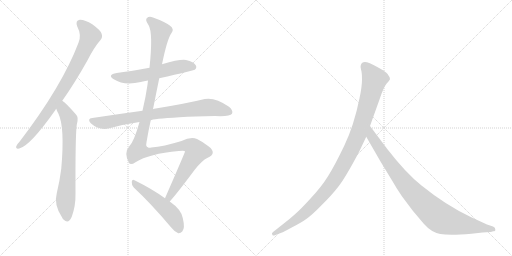
t = 0.00 s
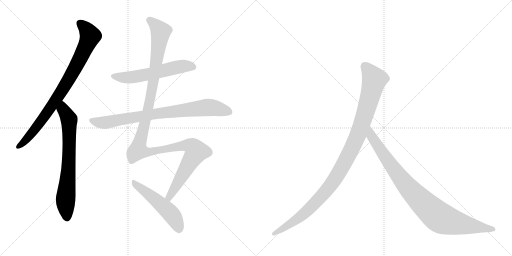
t = 1.56 s
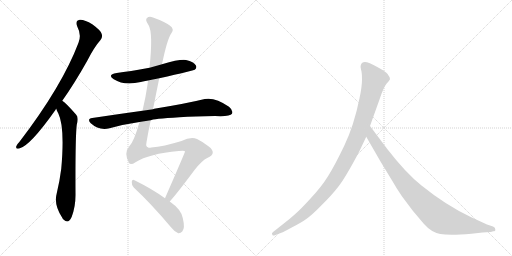
t = 3.11 s
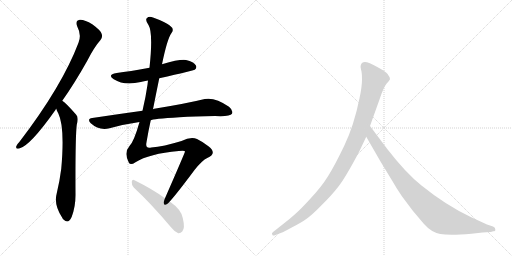
t = 4.67 s
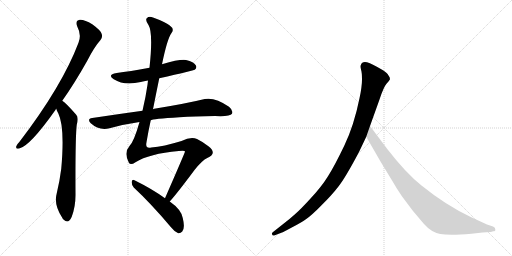
t = 6.23 s
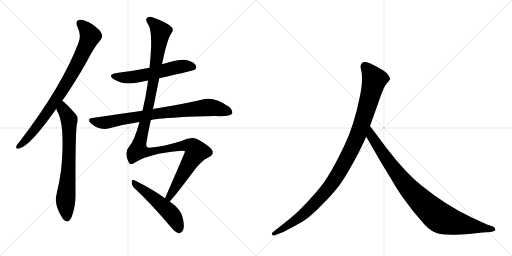
t = 7.79 s

The animated SVG that drew these frames (rendered in a browser with its animation timeline set to each time). Animation: 8 CSS @keyframes rules; one cycle of 7.79 s.

<svg version="1.1" viewBox="0 0 2048 1024" xmlns="http://www.w3.org/2000/svg">
  <g stroke="lightgray" stroke-dasharray="1,1" stroke-width="1" transform="scale(4, 4)">
    <line x1="0" y1="0" x2="256" y2="256"></line>
    <line x1="256" y1="0" x2="0" y2="256"></line>
    <line x1="128" y1="0" x2="128" y2="256"></line>
    <line x1="0" y1="128" x2="256" y2="128"></line>
    <line x1="256" y1="0" x2="512" y2="256"></line>
    <line x1="512" y1="0" x2="256" y2="256"></line>
    <line x1="384" y1="0" x2="384" y2="256"></line>
    <line x1="256" y1="128" x2="512" y2="128"></line>
  </g>
<g transform="scale(1, -1) translate(0, -850)">
   <style type="text/css">
    @keyframes keyframes0 {
      from {
       stroke: black;
       stroke-dashoffset: 849;
       stroke-width: 128;
       }
       73% {
       animation-timing-function: step-end;
       stroke: black;
       stroke-dashoffset: 0;
       stroke-width: 128;
       }
       to {
       stroke: black;
       stroke-width: 1024;
       }
       }
       #make-me-a-hanzi-animation-0 {
         animation: keyframes0 0.940918s both;
         animation-delay: 0.000000s;
         animation-timing-function: linear;
       }
    @keyframes keyframes1 {
      from {
       stroke: black;
       stroke-dashoffset: 723;
       stroke-width: 128;
       }
       70% {
       animation-timing-function: step-end;
       stroke: black;
       stroke-dashoffset: 0;
       stroke-width: 128;
       }
       to {
       stroke: black;
       stroke-width: 1024;
       }
       }
       #make-me-a-hanzi-animation-1 {
         animation: keyframes1 0.838379s both;
         animation-delay: 0.940918s;
         animation-timing-function: linear;
       }
    @keyframes keyframes2 {
      from {
       stroke: black;
       stroke-dashoffset: 579;
       stroke-width: 128;
       }
       65% {
       animation-timing-function: step-end;
       stroke: black;
       stroke-dashoffset: 0;
       stroke-width: 128;
       }
       to {
       stroke: black;
       stroke-width: 1024;
       }
       }
       #make-me-a-hanzi-animation-2 {
         animation: keyframes2 0.721191s both;
         animation-delay: 1.779297s;
         animation-timing-function: linear;
       }
    @keyframes keyframes3 {
      from {
       stroke: black;
       stroke-dashoffset: 814;
       stroke-width: 128;
       }
       73% {
       animation-timing-function: step-end;
       stroke: black;
       stroke-dashoffset: 0;
       stroke-width: 128;
       }
       to {
       stroke: black;
       stroke-width: 1024;
       }
       }
       #make-me-a-hanzi-animation-3 {
         animation: keyframes3 0.912435s both;
         animation-delay: 2.500488s;
         animation-timing-function: linear;
       }
    @keyframes keyframes4 {
      from {
       stroke: black;
       stroke-dashoffset: 1272;
       stroke-width: 128;
       }
       81% {
       animation-timing-function: step-end;
       stroke: black;
       stroke-dashoffset: 0;
       stroke-width: 128;
       }
       to {
       stroke: black;
       stroke-width: 1024;
       }
       }
       #make-me-a-hanzi-animation-4 {
         animation: keyframes4 1.285156s both;
         animation-delay: 3.412923s;
         animation-timing-function: linear;
       }
    @keyframes keyframes5 {
      from {
       stroke: black;
       stroke-dashoffset: 518;
       stroke-width: 128;
       }
       63% {
       animation-timing-function: step-end;
       stroke: black;
       stroke-dashoffset: 0;
       stroke-width: 128;
       }
       to {
       stroke: black;
       stroke-width: 1024;
       }
       }
       #make-me-a-hanzi-animation-5 {
         animation: keyframes5 0.671549s both;
         animation-delay: 4.698079s;
         animation-timing-function: linear;
       }
    @keyframes keyframes6 {
      from {
       stroke: black;
       stroke-dashoffset: 1082;
       stroke-width: 128;
       }
       78% {
       animation-timing-function: step-end;
       stroke: black;
       stroke-dashoffset: 0;
       stroke-width: 128;
       }
       to {
       stroke: black;
       stroke-width: 1024;
       }
       }
       #make-me-a-hanzi-animation-6 {
         animation: keyframes6 1.130534s both;
         animation-delay: 5.369629s;
         animation-timing-function: linear;
       }
    @keyframes keyframes7 {
      from {
       stroke: black;
       stroke-dashoffset: 935;
       stroke-width: 128;
       }
       75% {
       animation-timing-function: step-end;
       stroke: black;
       stroke-dashoffset: 0;
       stroke-width: 128;
       }
       to {
       stroke: black;
       stroke-width: 1024;
       }
       }
       #make-me-a-hanzi-animation-7 {
         animation: keyframes7 1.010905s both;
         animation-delay: 6.500163s;
         animation-timing-function: linear;
       }
</style>
<path d="M 249 447 Q 298 516 349 607 Q 377 662 402 690 Q 412 702 406 716 Q 402 729 369 753 Q 339 772 319 771 Q 300 768 309 744 Q 327 710 314 679 Q 248 505 78 283 Q 68 273 65 265 Q 62 253 77 256 Q 119 265 221 409 Q 222 412 225 415 L 249 447 Z" fill="lightgray"></path> 
<path d="M 225 415 Q 228 405 233 397 Q 260 342 245 175 Q 239 127 227 77 Q 214 31 249 -21 Q 250 -25 255 -29 Q 274 -47 287 -17 Q 303 26 302 76 Q 301 301 307 351 Q 316 381 304 392 Q 265 437 249 447 C 225 466 214 443 225 415 Z" fill="lightgray"></path> 
<path d="M 637 537 Q 775 568 779 571 Q 789 580 783 589 Q 776 602 744 610 Q 720 614 648 593 L 598 579 Q 517 564 467 558 Q 427 551 455 533 Q 497 506 563 522 Q 575 526 592 528 L 637 537 Z" fill="lightgray"></path> 
<path d="M 603 369 Q 609 375 718 381 Q 779 385 860 386 Q 920 383 928 395 Q 934 408 916 423 Q 861 462 819 454 Q 746 436 617 415 Q 614 415 612 413 L 570 407 Q 476 394 369 378 Q 347 375 363 357 Q 396 327 438 337 Q 495 353 558 362 L 603 369 Z" fill="lightgray"></path> 
<path d="M 679 44 Q 712 81 778 170 Q 809 209 829 218 Q 851 228 851 239 Q 852 251 835 264 Q 813 282 788 294 Q 763 304 726 286 Q 654 264 605 260 Q 580 254 586 281 Q 593 324 603 369 L 612 413 Q 624 474 637 537 L 648 593 Q 669 695 686 718 Q 699 734 679 748 Q 657 764 612 780 Q 596 786 588 778 Q 579 771 594 750 Q 613 719 598 579 L 592 528 Q 591 521 590 511 Q 583 462 570 407 L 558 362 Q 536 284 518 266 Q 494 239 516 198 Q 523 188 542 201 Q 596 235 715 246 Q 740 249 740 244 Q 740 240 660 57 C 648 30 660 21 679 44 Z" fill="lightgray"></path> 
<path d="M 660 57 Q 609 94 538 129 Q 529 135 527 123 Q 526 110 535 100 Q 604 36 684 -59 Q 699 -78 713 -83 Q 722 -84 729 -76 Q 741 -63 731 -22 Q 725 12 679 44 L 660 57 Z" fill="lightgray"></path> 
<path d="M 1436 242 L 1465 303 L 1480 346 L 1518 452 Q 1534 501 1546 515 Q 1558 528 1560 533 Q 1560 541 1554 548 Q 1550 557 1532 569 Q 1488 595 1468 601 Q 1448 606 1443 589 Q 1441 584 1444 572 Q 1448 560 1448 532 Q 1448 503 1438 457 Q 1416 348 1377 267 Q 1338 186 1312 145 Q 1286 103 1243 57 Q 1202 12 1181 -6 Q 1159 -26 1134 -45 L 1091 -79 Q 1085 -84 1089 -88 Q 1089 -95 1102 -90 L 1128 -80 Q 1130 -80 1167 -60 Q 1204 -41 1225 -26 Q 1247 -11 1286 29 Q 1326 68 1353 103 Q 1381 138 1436 242 Z" fill="lightgray"></path> 
<path d="M 1465 303 L 1522 204 L 1570 125 Q 1584 100 1607 66 L 1652 6 L 1696 -46 Q 1725 -79 1761 -86 Q 1798 -93 1886 -85 L 1930 -80 L 1963 -78 L 1973 -75 Q 1983 -75 1981 -67 Q 1982 -61 1972 -56 L 1948 -48 L 1885 -19 Q 1785 28 1686 108 Q 1624 157 1549 254 L 1480 346 C 1462 370 1450 329 1465 303 Z" fill="lightgray"></path> 
      <clipPath id="make-me-a-hanzi-clip-0">
      <path d="M 249 447 Q 298 516 349 607 Q 377 662 402 690 Q 412 702 406 716 Q 402 729 369 753 Q 339 772 319 771 Q 300 768 309 744 Q 327 710 314 679 Q 248 505 78 283 Q 68 273 65 265 Q 62 253 77 256 Q 119 265 221 409 Q 222 412 225 415 L 249 447 Z" fill="lightgray"></path>
      </clipPath>
      <path clip-path="url(#make-me-a-hanzi-clip-0)" d="M 321 755 L 347 731 L 361 706 L 327 628 L 273 528 L 184 392 L 127 316 L 75 265 " fill="none" id="make-me-a-hanzi-animation-0" stroke-dasharray="721 1442" stroke-linecap="round"></path>

      <clipPath id="make-me-a-hanzi-clip-1">
      <path d="M 225 415 Q 228 405 233 397 Q 260 342 245 175 Q 239 127 227 77 Q 214 31 249 -21 Q 250 -25 255 -29 Q 274 -47 287 -17 Q 303 26 302 76 Q 301 301 307 351 Q 316 381 304 392 Q 265 437 249 447 C 225 466 214 443 225 415 Z" fill="lightgray"></path>
      </clipPath>
      <path clip-path="url(#make-me-a-hanzi-clip-1)" d="M 249 439 L 254 411 L 277 372 L 276 216 L 262 47 L 267 -21 " fill="none" id="make-me-a-hanzi-animation-1" stroke-dasharray="595 1190" stroke-linecap="round"></path>

      <clipPath id="make-me-a-hanzi-clip-2">
      <path d="M 637 537 Q 775 568 779 571 Q 789 580 783 589 Q 776 602 744 610 Q 720 614 648 593 L 598 579 Q 517 564 467 558 Q 427 551 455 533 Q 497 506 563 522 Q 575 526 592 528 L 637 537 Z" fill="lightgray"></path>
      </clipPath>
      <path clip-path="url(#make-me-a-hanzi-clip-2)" d="M 458 547 L 481 540 L 519 540 L 724 584 L 747 587 L 774 581 " fill="none" id="make-me-a-hanzi-animation-2" stroke-dasharray="451 902" stroke-linecap="round"></path>

      <clipPath id="make-me-a-hanzi-clip-3">
      <path d="M 603 369 Q 609 375 718 381 Q 779 385 860 386 Q 920 383 928 395 Q 934 408 916 423 Q 861 462 819 454 Q 746 436 617 415 Q 614 415 612 413 L 570 407 Q 476 394 369 378 Q 347 375 363 357 Q 396 327 438 337 Q 495 353 558 362 L 603 369 Z" fill="lightgray"></path>
      </clipPath>
      <path clip-path="url(#make-me-a-hanzi-clip-3)" d="M 367 367 L 426 360 L 630 397 L 821 420 L 866 417 L 918 402 " fill="none" id="make-me-a-hanzi-animation-3" stroke-dasharray="686 1372" stroke-linecap="round"></path>

      <clipPath id="make-me-a-hanzi-clip-4">
      <path d="M 679 44 Q 712 81 778 170 Q 809 209 829 218 Q 851 228 851 239 Q 852 251 835 264 Q 813 282 788 294 Q 763 304 726 286 Q 654 264 605 260 Q 580 254 586 281 Q 593 324 603 369 L 612 413 Q 624 474 637 537 L 648 593 Q 669 695 686 718 Q 699 734 679 748 Q 657 764 612 780 Q 596 786 588 778 Q 579 771 594 750 Q 613 719 598 579 L 592 528 Q 591 521 590 511 Q 583 462 570 407 L 558 362 Q 536 284 518 266 Q 494 239 516 198 Q 523 188 542 201 Q 596 235 715 246 Q 740 249 740 244 Q 740 240 660 57 C 648 30 660 21 679 44 Z" fill="lightgray"></path>
      </clipPath>
      <path clip-path="url(#make-me-a-hanzi-clip-4)" d="M 598 770 L 643 723 L 601 455 L 553 248 L 601 243 L 743 269 L 768 264 L 786 244 L 691 90 L 677 65 L 677 52 " fill="none" id="make-me-a-hanzi-animation-4" stroke-dasharray="1144 2288" stroke-linecap="round"></path>

      <clipPath id="make-me-a-hanzi-clip-5">
      <path d="M 660 57 Q 609 94 538 129 Q 529 135 527 123 Q 526 110 535 100 Q 604 36 684 -59 Q 699 -78 713 -83 Q 722 -84 729 -76 Q 741 -63 731 -22 Q 725 12 679 44 L 660 57 Z" fill="lightgray"></path>
      </clipPath>
      <path clip-path="url(#make-me-a-hanzi-clip-5)" d="M 537 118 L 677 3 L 705 -37 L 715 -67 " fill="none" id="make-me-a-hanzi-animation-5" stroke-dasharray="390 780" stroke-linecap="round"></path>

      <clipPath id="make-me-a-hanzi-clip-6">
      <path d="M 1436 242 L 1465 303 L 1480 346 L 1518 452 Q 1534 501 1546 515 Q 1558 528 1560 533 Q 1560 541 1554 548 Q 1550 557 1532 569 Q 1488 595 1468 601 Q 1448 606 1443 589 Q 1441 584 1444 572 Q 1448 560 1448 532 Q 1448 503 1438 457 Q 1416 348 1377 267 Q 1338 186 1312 145 Q 1286 103 1243 57 Q 1202 12 1181 -6 Q 1159 -26 1134 -45 L 1091 -79 Q 1085 -84 1089 -88 Q 1089 -95 1102 -90 L 1128 -80 Q 1130 -80 1167 -60 Q 1204 -41 1225 -26 Q 1247 -11 1286 29 Q 1326 68 1353 103 Q 1381 138 1436 242 Z" fill="lightgray"></path>
      </clipPath>
      <path clip-path="url(#make-me-a-hanzi-clip-6)" d="M 1460 585 L 1498 532 L 1436 321 L 1376 196 L 1320 105 L 1251 28 L 1167 -42 L 1096 -85 " fill="none" id="make-me-a-hanzi-animation-6" stroke-dasharray="954 1908" stroke-linecap="round"></path>

      <clipPath id="make-me-a-hanzi-clip-7">
      <path d="M 1465 303 L 1522 204 L 1570 125 Q 1584 100 1607 66 L 1652 6 L 1696 -46 Q 1725 -79 1761 -86 Q 1798 -93 1886 -85 L 1930 -80 L 1963 -78 L 1973 -75 Q 1983 -75 1981 -67 Q 1982 -61 1972 -56 L 1948 -48 L 1885 -19 Q 1785 28 1686 108 Q 1624 157 1549 254 L 1480 346 C 1462 370 1450 329 1465 303 Z" fill="lightgray"></path>
      </clipPath>
      <path clip-path="url(#make-me-a-hanzi-clip-7)" d="M 1481 338 L 1486 305 L 1603 137 L 1677 53 L 1745 -10 L 1770 -26 L 1804 -37 L 1972 -66 " fill="none" id="make-me-a-hanzi-animation-7" stroke-dasharray="807 1614" stroke-linecap="round"></path>

</g>
</svg>
